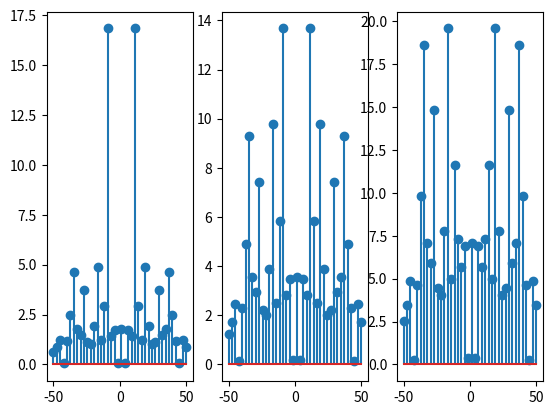

The script that saved this image:
import matplotlib.pyplot as plt
import numpy as np

freq= 10.0 #Hz
sampFreq= 100.0 #Hz
numCycles= 4.0

t= np.arange(0, numCycles * (1/freq), 1/sampFreq )
f= np.linspace(-sampFreq/2, sampFreq/2, len(t))

x= np.cos(2*np.pi*freq*t)
noise= np.random.randn(len(t))

fig, axs = plt.subplots(1,3)

X0_f= np.fft.fft(x + 0.5*noise);
X0_f_shifted= np.fft.fftshift(X0_f)

X1_f= np.fft.fft(x + noise);
X1_f_shifted= np.fft.fftshift(X1_f)

X2_f= np.fft.fft(x + 2*noise);
X2_f_shifted= np.fft.fftshift(X2_f)

axs[0].stem(f, abs(X0_f_shifted.real))
axs[1].stem(f, abs(X1_f_shifted.real))
axs[2].stem(f, abs(X2_f_shifted.real))

plt.show()
